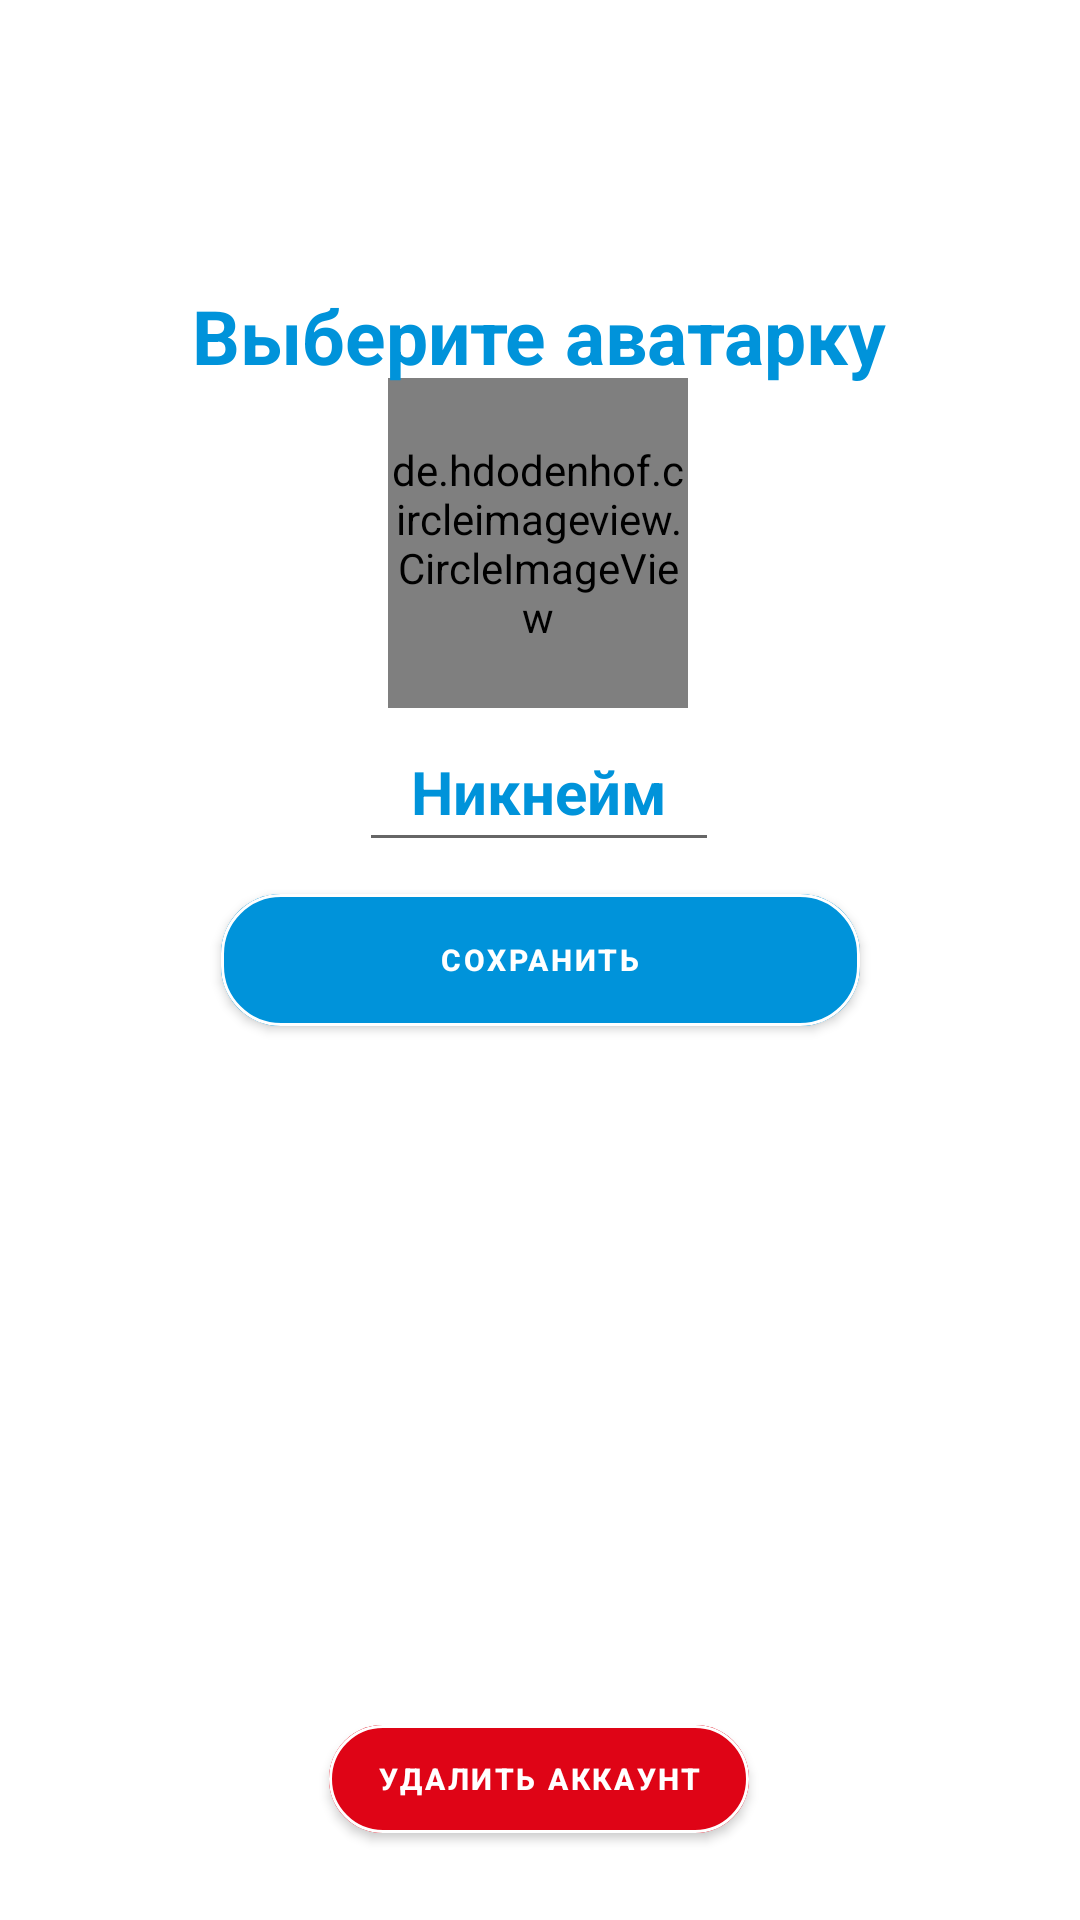

The Android layout XML behind this screen, and the referenced resources:
<!-- AndroidManifest.xml: application theme Theme.FishingApp5 -->
<!-- res/layout/activity_profile.xml -->
<?xml version="1.0" encoding="utf-8"?>

<androidx.constraintlayout.widget.ConstraintLayout
    xmlns:android="http://schemas.android.com/apk/res/android"
    xmlns:tools="http://schemas.android.com/tools"
    android:layout_width="match_parent"
    android:layout_height="match_parent"
    xmlns:app="http://schemas.android.com/apk/res-auto"
    android:background="@color/white"
    tools:context=".MainActivity">
    
    
    <de.hdodenhof.circleimageview.CircleImageView
        android:id="@+id/eslidephoto"
        android:layout_width="100dp"

        android:layout_height="110dp"
        android:layout_alignParentStart="true"
        android:layout_alignParentTop="true"
        android:layout_alignParentEnd="true"
        android:layout_alignParentBottom="true"
        android:layout_gravity="center"
        android:background="@drawable/istockphoto"
        app:layout_constraintBottom_toBottomOf="parent"
        app:layout_constraintEnd_toEndOf="parent"
        app:layout_constraintHorizontal_bias="0.498"
        app:layout_constraintStart_toStartOf="parent"
        app:layout_constraintTop_toTopOf="parent"
        app:layout_constraintVertical_bias="0.238" />
    <EditText
        android:id="@+id/etextView"
        android:layout_width="120dp"
        android:layout_height="50dp"
        android:layout_alignParentStart="true"
        android:layout_alignParentTop="true"
        android:layout_alignParentEnd="true"
        android:layout_alignParentBottom="true"
        android:text="Никнейм"
        android:textColor="@color/blue"
        android:textSize="20dp"
        android:textStyle="bold"
        android:gravity="center"
        app:layout_constraintBottom_toBottomOf="parent"
        app:layout_constraintEnd_toEndOf="parent"
        app:layout_constraintHorizontal_bias="0.498"
        app:layout_constraintStart_toStartOf="parent"
        app:layout_constraintTop_toTopOf="parent"
        app:layout_constraintVertical_bias="0.402" />
    <com.google.android.material.button.MaterialButton
        android:id="@+id/button12"
        android:layout_width="213dp"
        android:layout_height="56dp"
        android:text="Сохранить"
        android:backgroundTint="@color/blue"
        android:gravity="center"
        android:textColor="@color/white"
        android:textSize="10dp"
        android:textStyle="bold"
        app:cornerRadius="20dp"
        app:strokeColor="@color/white"
        app:strokeWidth="1dp"
        app:layout_constraintBottom_toBottomOf="parent"
        app:layout_constraintEnd_toEndOf="parent"
        app:layout_constraintStart_toStartOf="parent"
        app:layout_constraintTop_toTopOf="parent"
        />
    <com.google.android.material.button.MaterialButton
        android:id="@+id/button13"
        android:layout_width="wrap_content"
        android:layout_height="wrap_content"
        android:backgroundTint="@color/red"

        android:gravity="center"
        android:text="Удалить аккаунт"
        android:textColor="@color/white"
        android:textSize="10dp"
        android:textStyle="bold"
        app:cornerRadius="20dp"
        app:layout_constraintBottom_toBottomOf="parent"
        app:layout_constraintEnd_toEndOf="parent"
        app:layout_constraintHorizontal_bias="0.498"
        app:layout_constraintStart_toStartOf="parent"
        app:layout_constraintTop_toTopOf="parent"
        app:layout_constraintVertical_bias="0.961"
        app:strokeColor="@color/white"
        app:strokeWidth="1dp" />
    <TextView
        android:id="@+id/textView2"
        android:layout_width="wrap_content"
        android:layout_height="wrap_content"
        android:text="Выберите аватарку"
        android:textColor="@color/blue"
        android:textSize="25dp"
        android:textStyle="bold"
        app:layout_constraintBottom_toBottomOf="@+id/button13"
        app:layout_constraintEnd_toEndOf="parent"
        app:layout_constraintHorizontal_bias="0.498"
        app:layout_constraintStart_toStartOf="parent"
        app:layout_constraintTop_toTopOf="parent"
        app:layout_constraintVertical_bias="0.163" />
    <ProgressBar
        android:id="@+id/progressBar2"
        style="?android:attr/progressBarStyle"
        android:layout_width="85dp"
        android:layout_height="78dp"
        android:indeterminate="true"
        android:indeterminateTint="@color/blue"
        android:visibility="invisible"
        app:layout_constraintBottom_toBottomOf="parent"
        app:layout_constraintEnd_toEndOf="parent"
        app:layout_constraintStart_toStartOf="parent"
        app:layout_constraintTop_toTopOf="parent"
        app:layout_constraintVertical_bias="0.603" />
</androidx.constraintlayout.widget.ConstraintLayout>
<!-- resources referenced by this layout -->
<resources>
  <color name="blue">#0093DA</color>
  <color name="red">#DF0416</color>
  <color name="white">#FFFFFFFF</color>
  <style name="Theme.FishingApp5" parent="Theme.MaterialComponents.DayNight.NoActionBar">
          
          <item name="colorPrimary">@color/purple_500</item>
          <item name="colorPrimaryVariant">@color/purple_700</item>
          <item name="colorOnPrimary">@color/white</item>
          
          <item name="colorSecondary">@color/teal_200</item>
  
          <item name="colorSecondaryVariant">@color/teal_700</item>
          <item name="colorOnSecondary">@color/black</item>
          
          <item name="android:statusBarColor" tools:targetApi="l">?attr/colorPrimaryVariant</item>
          
      </style>
  <color name="purple_500">#FF6200EE</color>
  <color name="purple_700">#FF3700B3</color>
  <color name="teal_200">#FF03DAC5</color>
  <color name="teal_700">#FF018786</color>
  <color name="black">#FF000000</color>
</resources>
